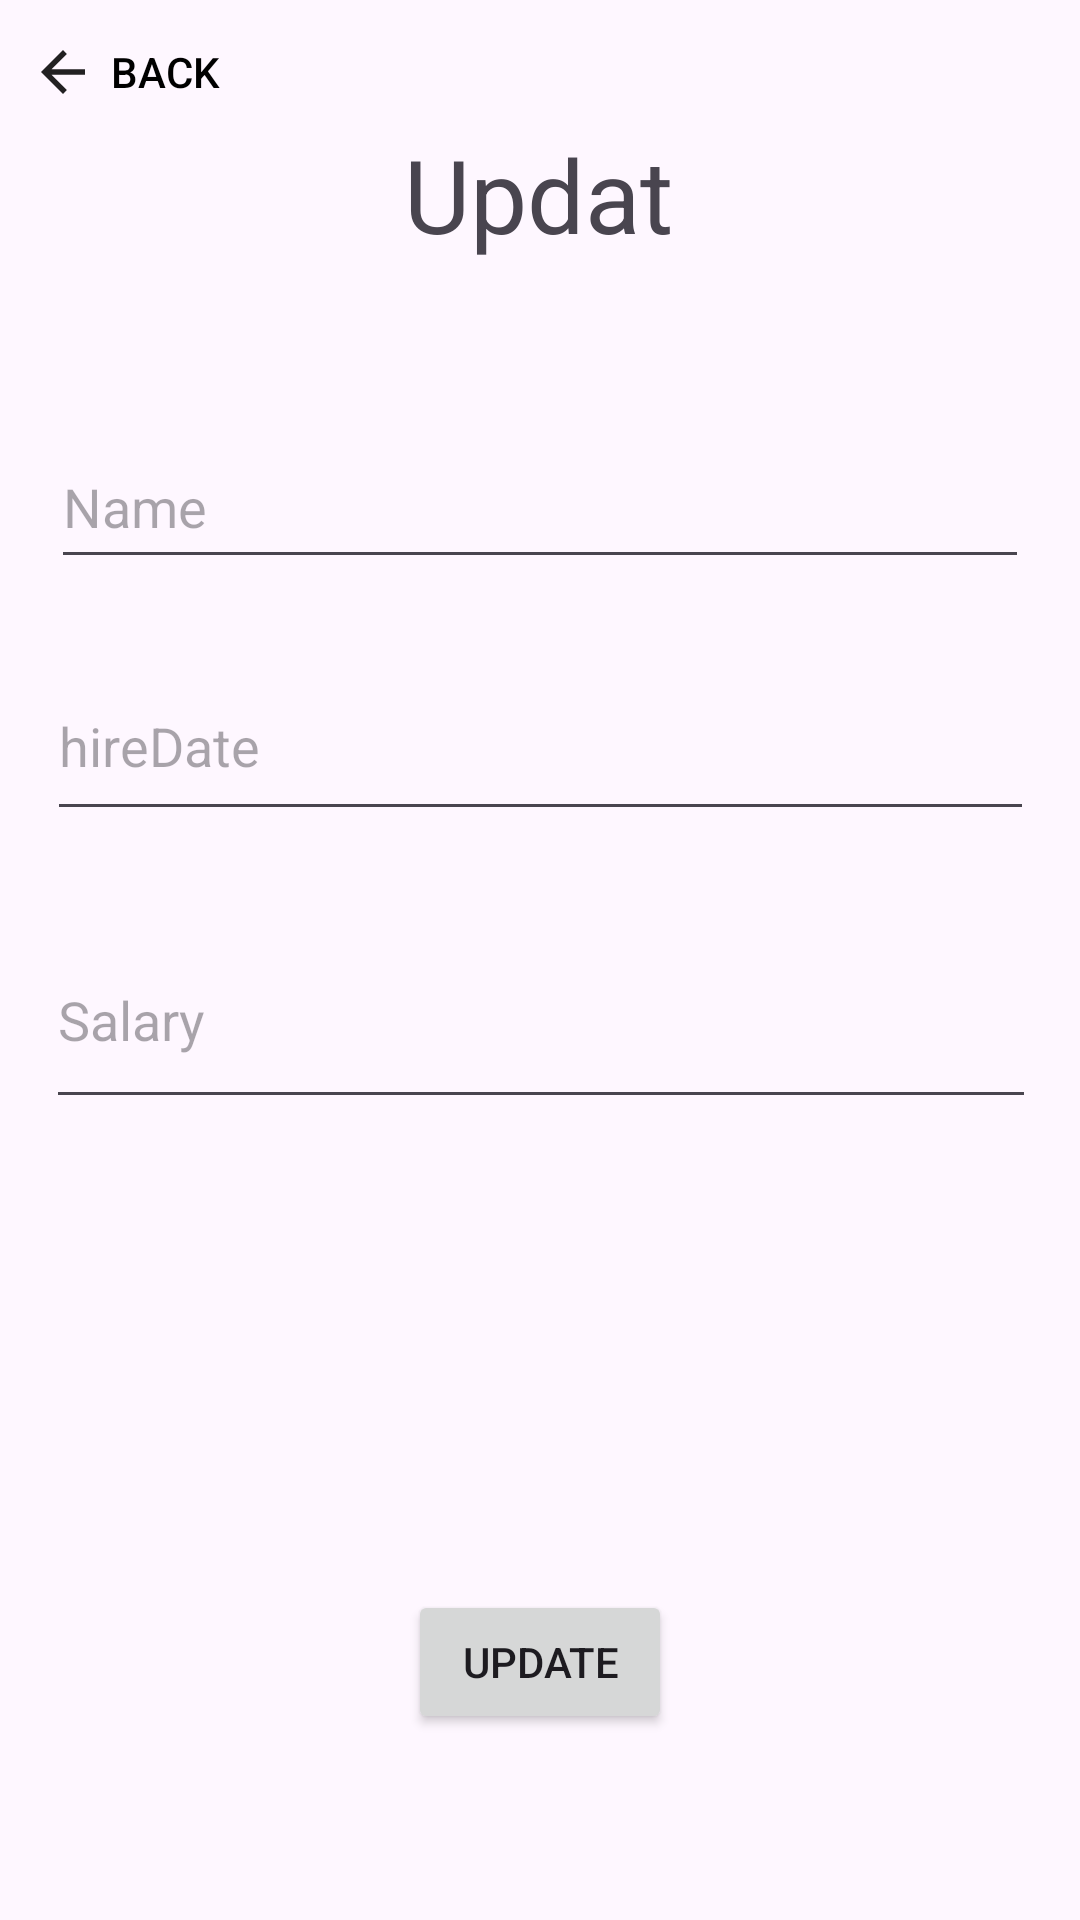

Layout XML and referenced resources for this Android screen:
<!-- AndroidManifest.xml: application theme Theme.Peprm -->
<!-- res/layout/activity_update.xml -->
<?xml version="1.0" encoding="utf-8"?>
<androidx.constraintlayout.widget.ConstraintLayout xmlns:android="http://schemas.android.com/apk/res/android"
    xmlns:app="http://schemas.android.com/apk/res-auto"
    xmlns:tools="http://schemas.android.com/tools"
    android:id="@+id/main"
    android:layout_width="match_parent"
    android:layout_height="match_parent"
    tools:context=".Update">

    <TextView
        android:id="@+id/textUpdate"
        android:layout_width="91dp"
        android:layout_height="46dp"
        android:layout_marginTop="42dp"
        android:text="Update"
        android:textSize="34sp"
        app:layout_constraintEnd_toEndOf="parent"
        app:layout_constraintStart_toStartOf="parent"
        app:layout_constraintTop_toTopOf="parent" />

    <Button
        android:id="@+id/back_button"
        android:layout_width="wrap_content"
        android:layout_height="wrap_content"
        android:layout_marginEnd="64dp"
        android:background="?attr/selectableItemBackgroundBorderless"
        android:drawableLeft="@drawable/back_arrow"
        android:padding="10dp"
        android:text="Back"
        android:textColor="#000000"
        app:layout_constraintEnd_toStartOf="@+id/textUpdate"
        app:layout_constraintHorizontal_bias="0.0"
        app:layout_constraintStart_toStartOf="parent"
        app:layout_constraintTop_toTopOf="parent" />

    <EditText
        android:id="@+id/editName"
        android:layout_width="326dp"
        android:layout_height="51dp"
        android:layout_marginTop="54dp"
        android:ems="10"
        android:inputType="text"
        android:hint="Name"
        app:layout_constraintEnd_toEndOf="parent"
        app:layout_constraintStart_toStartOf="parent"
        app:layout_constraintTop_toBottomOf="@+id/textUpdate" />

    <EditText
        android:id="@+id/editDate"
        android:layout_width="329dp"
        android:layout_height="60dp"
        android:layout_marginTop="24dp"
        android:ems="10"
        android:focusable="false"
        android:hint="hireDate"
        android:inputType="date"
        app:layout_constraintEnd_toEndOf="@+id/editName"
        app:layout_constraintStart_toStartOf="@+id/editName"
        app:layout_constraintTop_toBottomOf="@+id/editName" />

    <EditText
        android:id="@+id/editSalary"
        android:layout_width="330dp"
        android:layout_height="69dp"
        android:layout_marginTop="27dp"
        android:ems="10"
        android:hint="Salary"
        android:inputType="numberDecimal"
        app:layout_constraintEnd_toEndOf="@+id/editDate"
        app:layout_constraintStart_toStartOf="@+id/editDate"
        app:layout_constraintTop_toBottomOf="@+id/editDate" />

    <Button
        android:id="@+id/btn_update"
        android:layout_width="wrap_content"
        android:layout_height="wrap_content"
        android:layout_marginBottom="62dp"
        android:text="Update"
        app:layout_constraintBottom_toBottomOf="parent"
        app:layout_constraintEnd_toEndOf="parent"
        app:layout_constraintStart_toStartOf="parent" />
</androidx.constraintlayout.widget.ConstraintLayout>
<!-- resources referenced by this layout -->
<resources>
  <!-- drawable back_arrow (drawable) -->
  <vector xmlns:android="http://schemas.android.com/apk/res/android" android:alpha="0.87" android:autoMirrored="true" android:height="22dp" android:tint="#000000" android:viewportHeight="24" android:viewportWidth="24" android:width="22dp">
  
      <path android:fillColor="@android:color/black" android:pathData="M20,11H7.83l5.59,-5.59L12,4l-8,8 8,8 1.41,-1.41L7.83,13H20v-2z"/>
      <shape android:color="#00000000"></shape>
      <path android:background="#000000"></path>
  </vector>
  <style name="Theme.Peprm" parent="Base.Theme.Peprm" />
  <style name="Base.Theme.Peprm" parent="Theme.Material3.DayNight.NoActionBar">
          
          
      </style>
</resources>
